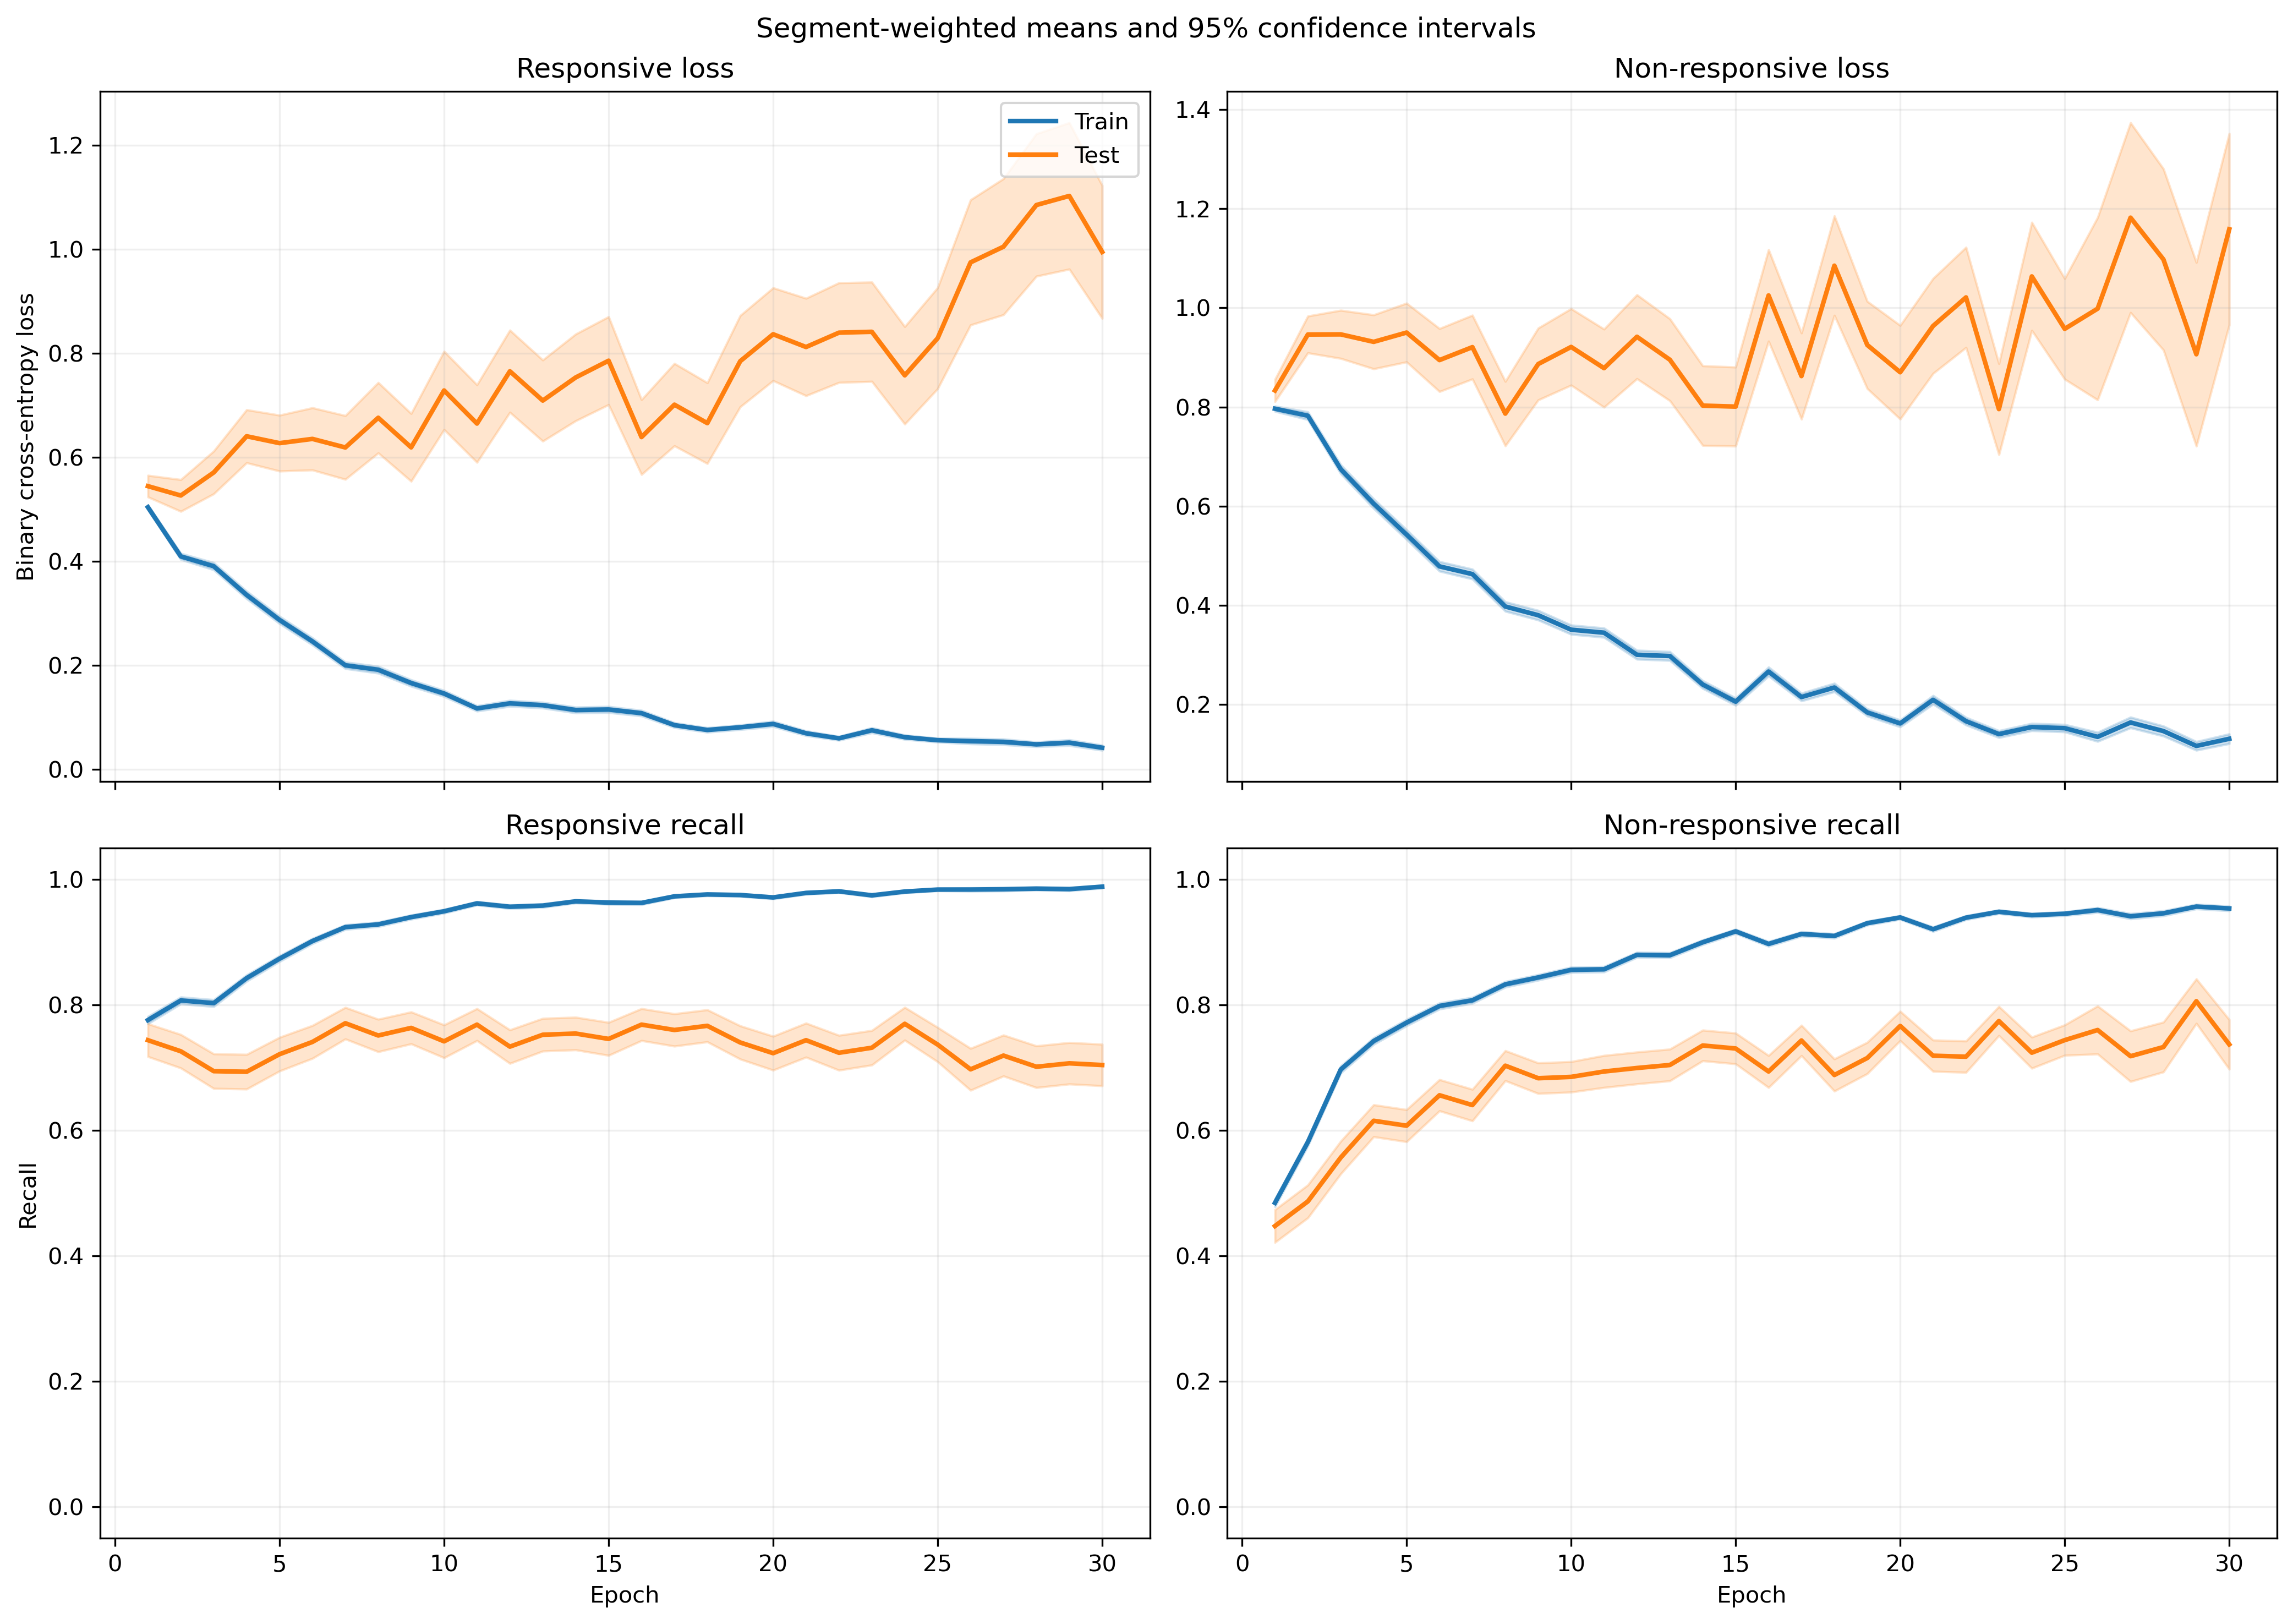

The file beside this chart, header and first rows:
fold, epoch, split, r_loss, r_loss_count, r_loss_sum, r_loss_sum_sq, r_recall, r_recall_count, r_recall_sum, r_recall_sum_sq, nr_loss, nr_loss_count, nr_loss_sum, nr_loss_sum_sq, nr_recall, nr_recall_count, nr_recall_sum, nr_recall_sum_sq
1, 1, train, 0.5109, 1063, 543, 397.8, 0.778, 1063, 827.0, 827.0, 0.7904, 1401, 1107, 1145, 0.4961, 1401, 695.0, 695.0
1, 1, test, 0.2005, 10, 2.005, 0.4724, 1.0, 10, 10.0, 10.0, , 0, 0.0, 0.0, , 0, 0.0, 0.0
1, 2, train, 0.4325, 1063, 459.7, 430.3, 0.7667, 1063, 815.0, 815.0, 0.7478, 1401, 1048, 1442, 0.6238, 1401, 874.0, 874.0
1, 2, test, 0.1672, 10, 1.672, 0.4559, 1.0, 10, 10.0, 10.0, , 0, 0.0, 0.0, , 0, 0.0, 0.0
1, 3, train, 0.3589, 1063, 381.5, 318.1, 0.8213, 1063, 873.0, 873.0, 0.6664, 1401, 933.6, 1245, 0.6974, 1401, 977.0, 977.0
1, 3, test, 0.1273, 10, 1.273, 0.24, 1.0, 10, 10.0, 10.0, , 0, 0.0, 0.0, , 0, 0.0, 0.0
1, 4, train, 0.2977, 1063, 316.5, 390.8, 0.8617, 1063, 916.0, 916.0, 0.6333, 1401, 887.2, 1670, 0.7366, 1401, 1032, 1032
1, 4, test, 0.083, 10, 0.83, 0.1187, 1.0, 10, 10.0, 10.0, , 0, 0.0, 0.0, , 0, 0.0, 0.0
1, 5, train, 0.2681, 1063, 285, 324.6, 0.8909, 1063, 947.0, 947.0, 0.5189, 1401, 727, 1233, 0.7737, 1401, 1084, 1084
1, 5, test, 0.07822, 10, 0.7822, 0.08874, 1.0, 10, 10.0, 10.0, , 0, 0.0, 0.0, , 0, 0.0, 0.0
1, 6, train, 0.2402, 1063, 255.4, 279.8, 0.9172, 1063, 975.0, 975.0, 0.4328, 1401, 606.3, 1035, 0.8059, 1401, 1129, 1129
1, 6, test, 0.1134, 10, 1.134, 0.1799, 1.0, 10, 10.0, 10.0, , 0, 0.0, 0.0, , 0, 0.0, 0.0
1, 7, train, 0.2391, 1063, 254.2, 383, 0.904, 1063, 961.0, 961.0, 0.3723, 1401, 521.7, 1041, 0.853, 1401, 1195, 1195
1, 7, test, 0.0976, 10, 0.976, 0.3255, 1.0, 10, 10.0, 10.0, , 0, 0.0, 0.0, , 0, 0.0, 0.0
1, 8, train, 0.1451, 1063, 154.2, 192.8, 0.9501, 1063, 1010, 1010, 0.3957, 1401, 554.4, 1032, 0.8315, 1401, 1165, 1165
1, 8, test, 0.06025, 10, 0.6025, 0.07921, 1.0, 10, 10.0, 10.0, , 0, 0.0, 0.0, , 0, 0.0, 0.0
1, 9, train, 0.1343, 1063, 142.7, 200.4, 0.9539, 1063, 1014, 1014, 0.3795, 1401, 531.6, 1167, 0.8437, 1401, 1182, 1182
1, 9, test, 0.05795, 10, 0.5795, 0.09604, 1.0, 10, 10.0, 10.0, , 0, 0.0, 0.0, , 0, 0.0, 0.0
1, 10, train, 0.1453, 1063, 154.5, 196.5, 0.9539, 1063, 1014, 1014, 0.3421, 1401, 479.2, 922.7, 0.8501, 1401, 1191, 1191
1, 10, test, 0.06607, 10, 0.6607, 0.1106, 1.0, 10, 10.0, 10.0, , 0, 0.0, 0.0, , 0, 0.0, 0.0
1, 11, train, 0.1204, 1063, 128, 163.6, 0.9605, 1063, 1021, 1021, 0.2831, 1401, 396.7, 761.8, 0.8772, 1401, 1229, 1229
1, 11, test, 0.05922, 10, 0.5922, 0.1104, 1.0, 10, 10.0, 10.0, , 0, 0.0, 0.0, , 0, 0.0, 0.0
1, 12, train, 0.1728, 1063, 183.6, 314.8, 0.9229, 1063, 981.0, 981.0, 0.3302, 1401, 462.5, 1153, 0.8758, 1401, 1227, 1227
1, 12, test, 0.01317, 10, 0.1317, 0.002852, 1.0, 10, 10.0, 10.0, , 0, 0.0, 0.0, , 0, 0.0, 0.0
1, 13, train, 0.08062, 1063, 85.7, 68.04, 0.9784, 1063, 1040, 1040, 0.3513, 1401, 492.2, 1015, 0.8501, 1401, 1191, 1191
1, 13, test, 0.02654, 10, 0.2654, 0.01418, 1.0, 10, 10.0, 10.0, , 0, 0.0, 0.0, , 0, 0.0, 0.0
1, 14, train, 0.07904, 1063, 84.02, 93.5, 0.9802, 1063, 1042, 1042, 0.2755, 1401, 386, 694.1, 0.8744, 1401, 1225, 1225
1, 14, test, 0.01988, 10, 0.1988, 0.007367, 1.0, 10, 10.0, 10.0, , 0, 0.0, 0.0, , 0, 0.0, 0.0
1, 15, train, 0.09, 1063, 95.68, 91.54, 0.9643, 1063, 1025, 1025, 0.2237, 1401, 313.4, 626.7, 0.9151, 1401, 1282, 1282
1, 15, test, 0.05443, 10, 0.5443, 0.06721, 1.0, 10, 10.0, 10.0, , 0, 0.0, 0.0, , 0, 0.0, 0.0
1, 16, train, 0.09855, 1063, 104.8, 144.3, 0.9652, 1063, 1026, 1026, 0.2575, 1401, 360.8, 847.5, 0.9001, 1401, 1261, 1261
1, 16, test, 0.03282, 10, 0.3282, 0.05427, 1.0, 10, 10.0, 10.0, , 0, 0.0, 0.0, , 0, 0.0, 0.0
1, 17, train, 0.1181, 1063, 125.6, 284.3, 0.9661, 1063, 1027, 1027, 0.2008, 1401, 281.3, 585.9, 0.9172, 1401, 1285, 1285
1, 17, test, 0.01378, 10, 0.1378, 0.003554, 1.0, 10, 10.0, 10.0, , 0, 0.0, 0.0, , 0, 0.0, 0.0
1, 18, train, 0.08588, 1063, 91.29, 101.1, 0.9765, 1063, 1038, 1038, 0.1797, 1401, 251.8, 472.6, 0.9343, 1401, 1309, 1309
1, 18, test, 0.0476, 10, 0.476, 0.07042, 1.0, 10, 10.0, 10.0, , 0, 0.0, 0.0, , 0, 0.0, 0.0
1, 19, train, 0.07125, 1063, 75.74, 54.9, 0.9774, 1063, 1039, 1039, 0.1375, 1401, 192.7, 295.9, 0.9422, 1401, 1320, 1320
1, 19, test, 0.07527, 10, 0.7527, 0.2354, 1.0, 10, 10.0, 10.0, , 0, 0.0, 0.0, , 0, 0.0, 0.0
1, 20, train, 0.04317, 1063, 45.89, 42.1, 0.9906, 1063, 1053, 1053, 0.1743, 1401, 244.2, 478.4, 0.9343, 1401, 1309, 1309
1, 20, test, 0.01432, 10, 0.1432, 0.004419, 1.0, 10, 10.0, 10.0, , 0, 0.0, 0.0, , 0, 0.0, 0.0
1, 21, train, 0.05026, 1063, 53.43, 73.64, 0.9897, 1063, 1052, 1052, 0.2608, 1401, 365.3, 997.8, 0.9108, 1401, 1276, 1276
1, 21, test, 0.02581, 10, 0.2581, 0.02871, 1.0, 10, 10.0, 10.0, , 0, 0.0, 0.0, , 0, 0.0, 0.0
1, 22, train, 0.07488, 1063, 79.6, 97.05, 0.9765, 1063, 1038, 1038, 0.1271, 1401, 178.1, 338.9, 0.9557, 1401, 1339, 1339
1, 22, test, 0.02662, 10, 0.2662, 0.02896, 1.0, 10, 10.0, 10.0, , 0, 0.0, 0.0, , 0, 0.0, 0.0
1, 23, train, 0.1232, 1063, 130.9, 292.2, 0.9595, 1063, 1020, 1020, 0.1128, 1401, 158, 333.4, 0.9665, 1401, 1354, 1354
1, 23, test, 0.006059, 10, 0.06059, 0.001057, 1.0, 10, 10.0, 10.0, , 0, 0.0, 0.0, , 0, 0.0, 0.0
1, 24, train, 0.07301, 1063, 77.61, 88.62, 0.9802, 1063, 1042, 1042, 0.1727, 1401, 242, 466.5, 0.9293, 1401, 1302, 1302
1, 24, test, 0.0167, 10, 0.167, 0.006235, 1.0, 10, 10.0, 10.0, , 0, 0.0, 0.0, , 0, 0.0, 0.0
1, 25, train, 0.03605, 1063, 38.32, 21.19, 0.9944, 1063, 1057, 1057, 0.1819, 1401, 254.8, 530.6, 0.9308, 1401, 1304, 1304
1, 25, test, 0.006759, 10, 0.06759, 0.0009074, 1.0, 10, 10.0, 10.0, , 0, 0.0, 0.0, , 0, 0.0, 0.0
2, 1, train, 0.5005, 991, 496, 367, 0.779, 991, 772.0, 772.0, 0.8286, 1378, 1142, 1243, 0.4688, 1378, 646.0, 646.0
2, 1, test, 0.5149, 82, 42.22, 37.23, 0.7561, 82, 62.0, 62.0, 0.6404, 23, 14.73, 11.54, 0.6522, 23, 15.0, 15.0
2, 2, train, 0.4154, 991, 411.6, 335.7, 0.7992, 991, 792.0, 792.0, 0.8144, 1378, 1122, 1453, 0.5552, 1378, 765.0, 765.0
2, 2, test, 0.4372, 82, 35.85, 36.43, 0.8049, 82, 66.0, 66.0, 0.3557, 23, 8.181, 4.771, 0.9565, 23, 22.0, 22.0
2, 3, train, 0.393, 991, 389.5, 366.1, 0.7871, 991, 780.0, 780.0, 0.652, 1378, 898.5, 1240, 0.7155, 1378, 986.0, 986.0
2, 3, test, 0.4029, 82, 33.04, 36.05, 0.8293, 82, 68.0, 68.0, 0.2175, 23, 5.003, 1.778, 0.9565, 23, 22.0, 22.0
2, 4, train, 0.3779, 991, 374.5, 405.6, 0.8032, 991, 796.0, 796.0, 0.5346, 1378, 736.7, 1095, 0.799, 1378, 1101, 1101
2, 4, test, 0.4567, 82, 37.45, 50.34, 0.7561, 82, 62.0, 62.0, 0.1464, 23, 3.368, 0.6546, 1.0, 23, 23.0, 23.0
2, 5, train, 0.3416, 991, 338.6, 407, 0.8577, 991, 850.0, 850.0, 0.4784, 1378, 659.2, 1047, 0.7939, 1378, 1094, 1094
2, 5, test, 0.5043, 82, 41.35, 61.9, 0.7927, 82, 65.0, 65.0, 0.06094, 23, 1.402, 0.1235, 1.0, 23, 23.0, 23.0
... 980 more rows
